Photos from the image-classification dataset "uci_dataset_2014_with_RGB_pics" in the GitHub repository daidianlizi/Leaf_Recognition. Its 30 classes are: Quercus suber, Tilia tomentosa, Acer palmaturu, Celtis sp, Corylus avellana, Castanea sativa, Populus alba, Salix atrocinerea, Primula vulgaris, Erodium sp, Bougainvillea sp, Arisarum vulgare, Euonymus japonicus, Ilex perado ssp azorica, Magnolia soulangeana, Buxus sempervirens, Populus nigra, Urtica dioica, Podocarpus sp, Acca sellowiana, Hydrangea sp, Pseudosasa japonica, Magnolia grandiflora, Geranium sp, Alnus sp, Quercus robur, Crataegus monogyna, Ilex aquifolium, Nerium oleander, Betula pubescens.

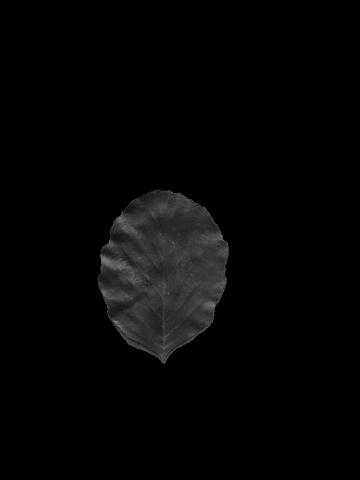
Label: Alnus sp

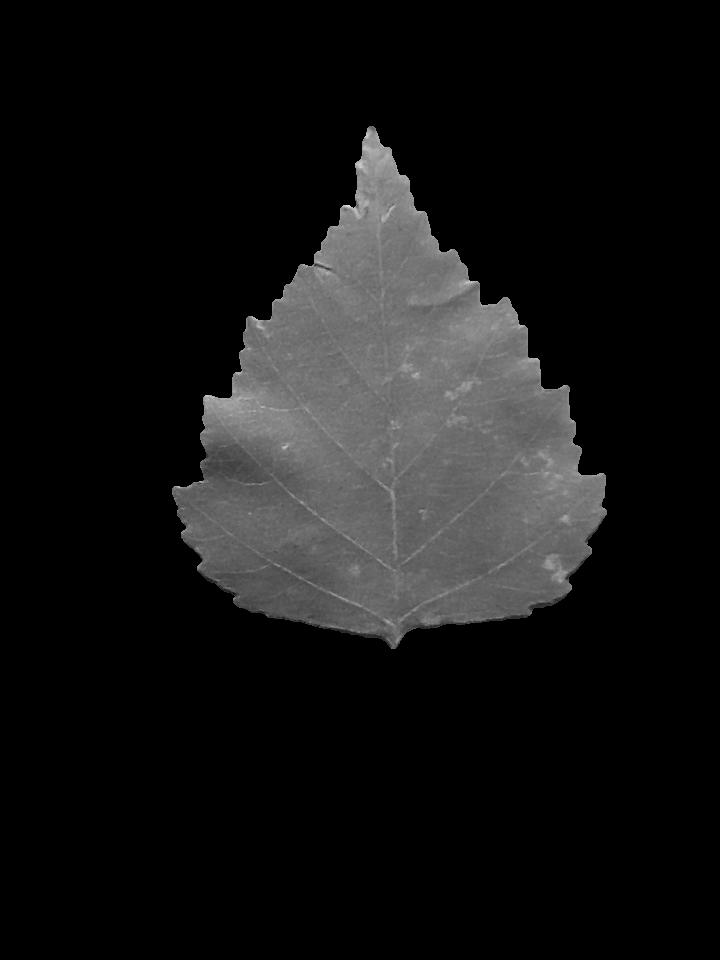
Label: Betula pubescens

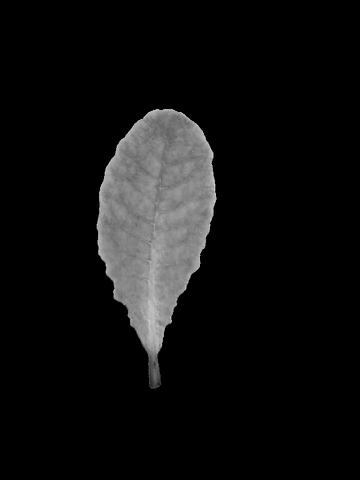
Label: Primula vulgaris

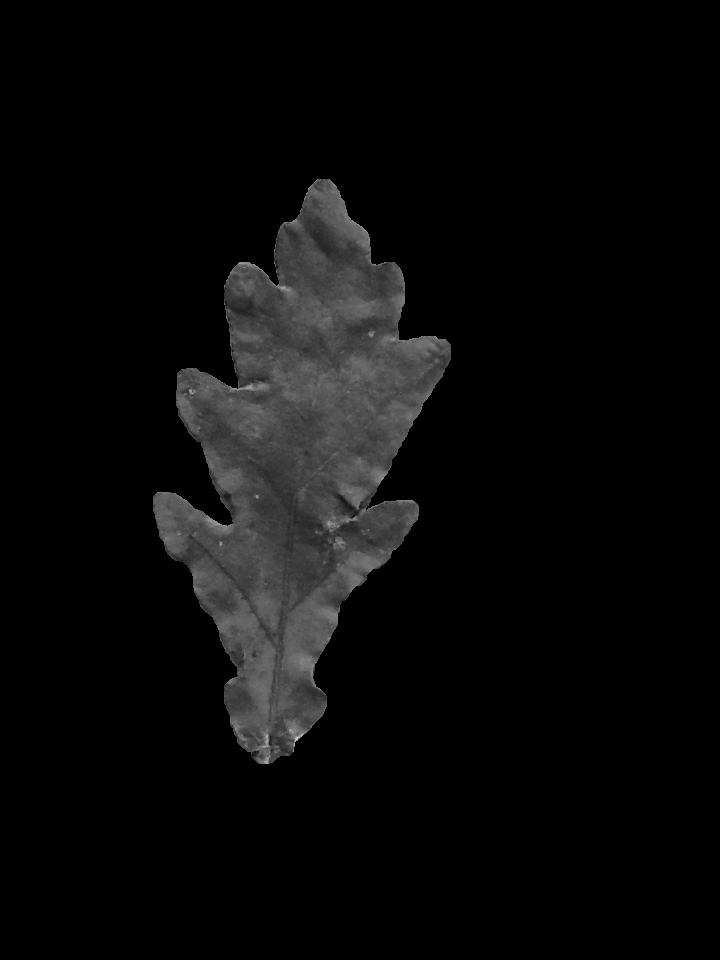
Label: Quercus robur

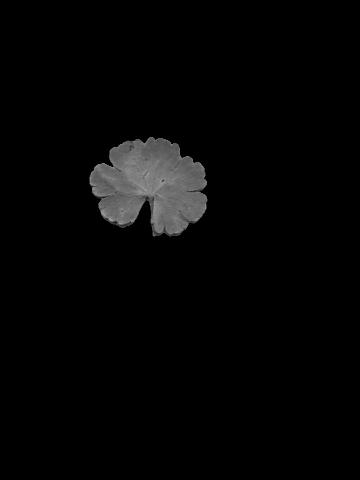
Label: Erodium sp

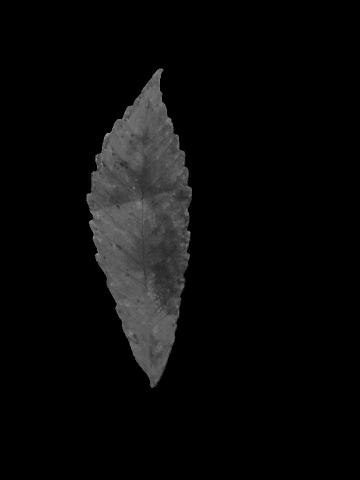
Label: Castanea sativa
